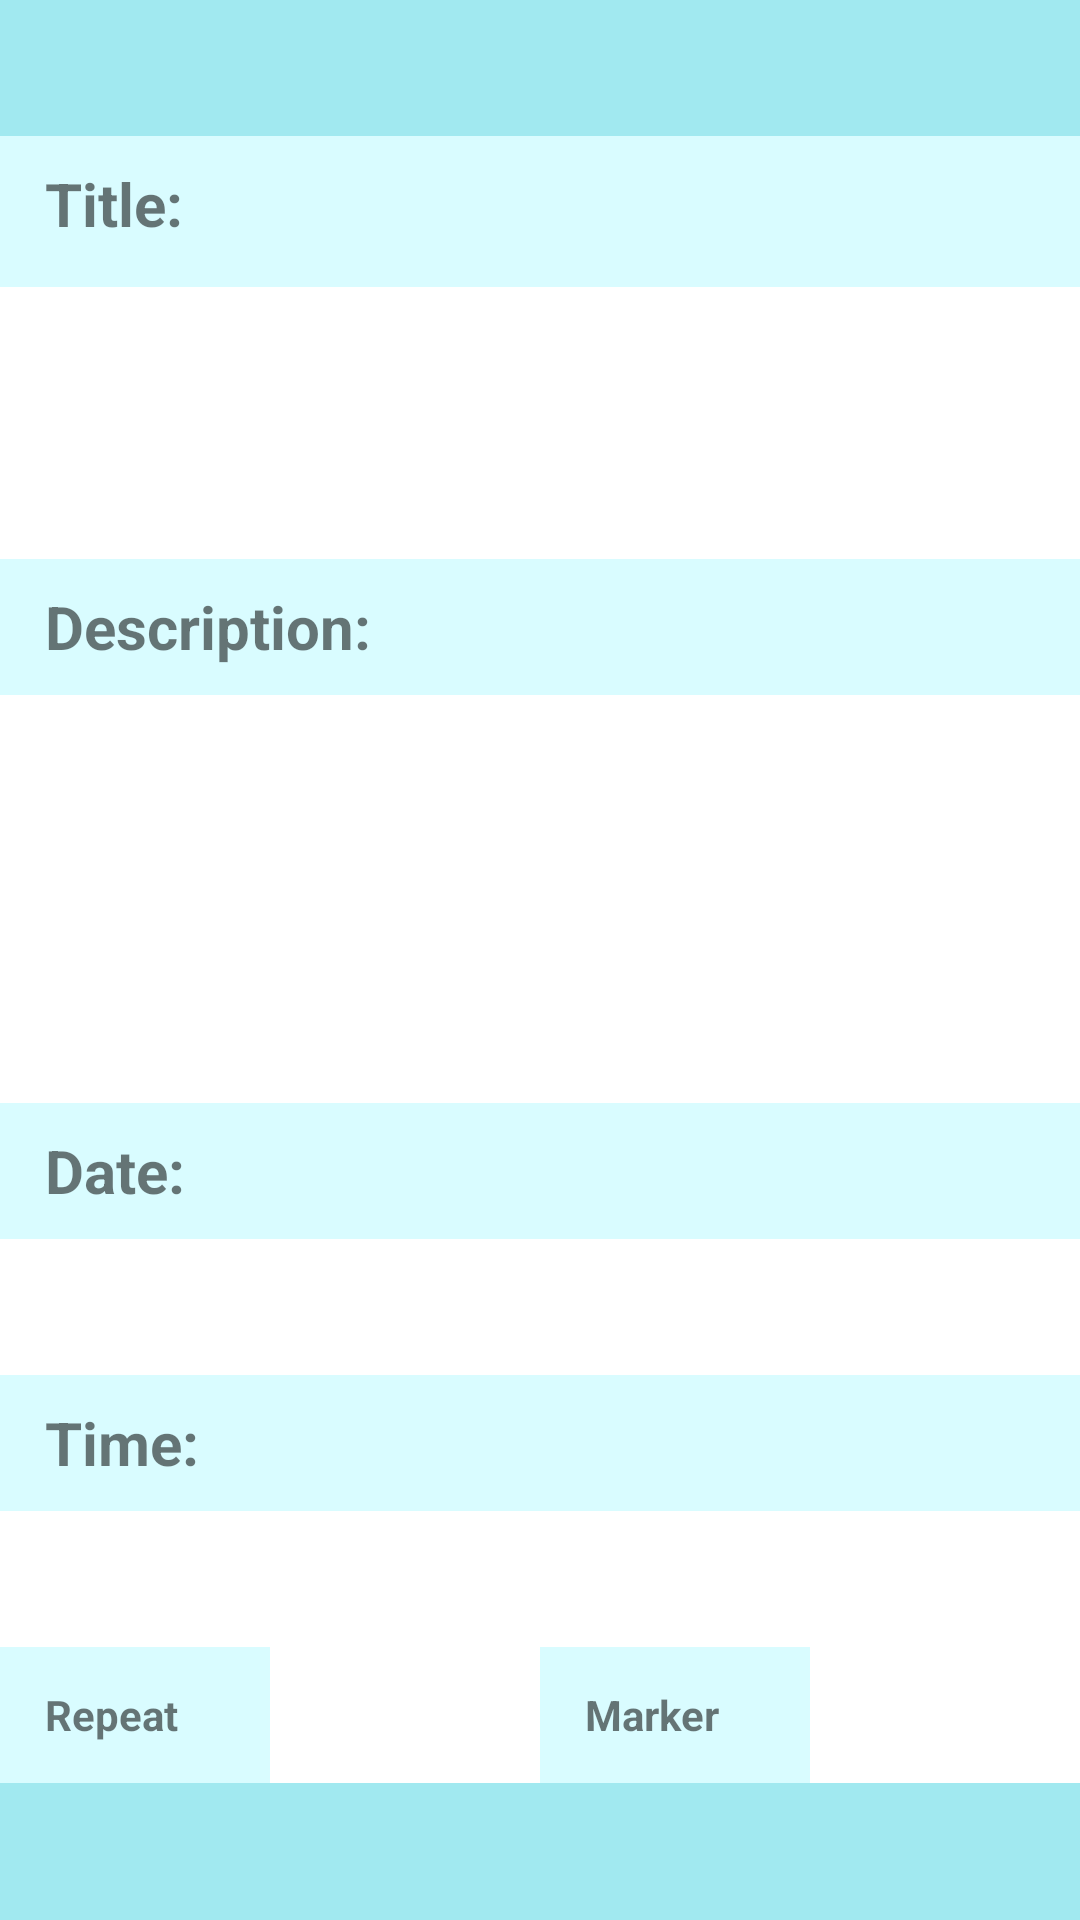

Produce the Android XML layout that renders to this screen, including the resource entries it uses.
<!-- AndroidManifest.xml: application theme AppTheme -->
<!-- res/layout/activity_popup.xml -->
<?xml version="1.0" encoding="utf-8"?>
<LinearLayout xmlns:android="http://schemas.android.com/apk/res/android"
    xmlns:app="http://schemas.android.com/apk/res-auto"
    xmlns:tools="http://schemas.android.com/tools"
    android:layout_width="match_parent"
    android:layout_height="match_parent"
    android:background="#d9fcff"
    android:orientation="vertical"
    tools:context=".Popup">

    <LinearLayout
        android:layout_width="match_parent"
        android:layout_height="0dp"
        android:layout_weight="1"
        android:background="#a1e9f0">

    </LinearLayout>

    <TextView
        android:layout_width="wrap_content"
        android:layout_height="0dp"
        android:layout_marginBottom="5dp"
        android:layout_weight="1"
        android:gravity="center_vertical"
        android:paddingLeft="15dp"
        android:text="Title:"
        android:textSize="20sp"
        android:textStyle="bold">

    </TextView>

    <TextView
        android:id="@+id/poptitle"
        android:layout_width="match_parent"
        android:layout_height="0dp"
        android:layout_weight="2"
        android:background="#FFFF"
        android:paddingLeft="15dp"
        android:paddingTop="8dp"></TextView>

    <TextView
        android:layout_width="wrap_content"
        android:layout_height="0dp"
        android:layout_weight="1"
        android:gravity="center_vertical"

        android:paddingLeft="15dp"
        android:text="Description:"
        android:textSize="20sp"
        android:textStyle="bold">

    </TextView>

    <TextView
        android:id="@+id/popdes"
        android:layout_width="match_parent"
        android:layout_height="0dp"
        android:layout_weight="3"
        android:background="#FFFF"
        android:paddingLeft="15dp"
        android:paddingTop="8dp"></TextView>

    <TextView
        android:layout_width="wrap_content"
        android:layout_height="0dp"
        android:layout_weight="1"
        android:gravity="center_vertical"

        android:paddingLeft="15dp"
        android:text="Date:"
        android:textSize="20sp"
        android:textStyle="bold">

    </TextView>

    <TextView
        android:id="@+id/popdate"
        android:layout_width="match_parent"
        android:layout_height="0dp"
        android:layout_weight="1"
        android:background="#FFFF"
        android:gravity="center_vertical"
        android:paddingLeft="15dp"></TextView>

    <TextView
        android:layout_width="wrap_content"
        android:layout_height="0dp"
        android:layout_weight="1"

        android:gravity="center_vertical"
        android:paddingLeft="15dp"
        android:text="Time:"
        android:textSize="20sp"
        android:textStyle="bold">

    </TextView>

    <TextView
        android:id="@+id/poptime"
        android:layout_width="match_parent"
        android:layout_height="0dp"
        android:layout_weight="1"
        android:background="#FFFF"
        android:gravity="center_vertical"
        android:paddingLeft="15dp">

    </TextView>

    <LinearLayout
        android:layout_width="match_parent"
        android:layout_height="0dp"
        android:layout_weight="1"
        android:background="#FFFFFF"
        android:orientation="horizontal">

        <TextView
            android:layout_width="0dp"
            android:layout_height="match_parent"
            android:layout_weight="1"
            android:background="#d9fcff"
            android:gravity="center_vertical"
            android:paddingLeft="15dp"
            android:text="Repeat"
            android:textSize="14sp"
            android:textStyle="bold">

        </TextView>

        <TextView
            android:id="@+id/poprepeat"
            android:layout_width="0dp"
            android:layout_height="match_parent"
            android:layout_weight="1"
            android:gravity="center_vertical">

        </TextView>

        <TextView
            android:layout_width="0dp"
            android:layout_height="match_parent"
            android:layout_weight="1"
            android:background="#d9fcff"
            android:gravity="center_vertical"
            android:paddingLeft="15dp"
            android:text="Marker"
            android:textSize="14sp"
            android:textStyle="bold">

        </TextView>

        <ImageView
            android:id="@+id/popmarker"
            android:layout_width="0dp"
            android:layout_height="match_parent"
            android:layout_weight="1"
            android:paddingTop="5dp"
            android:paddingBottom="5dp">

        </ImageView>
    </LinearLayout>

    <LinearLayout
        android:layout_width="match_parent"
        android:layout_height="0dp"
        android:layout_weight="1"
        android:background="#a1e9f0">

    </LinearLayout>
</LinearLayout>
<!-- resources referenced by this layout -->
<resources>
  <style name="AppTheme" parent="Theme.AppCompat.Light.NoActionBar">
          
          <item name="colorPrimary">#57E1F8</item>
          <item name="colorPrimaryDark">#000000</item>
          <item name="colorAccent">@color/colorAccent</item>
      </style>
  <color name="colorAccent">#D81B60</color>
</resources>
